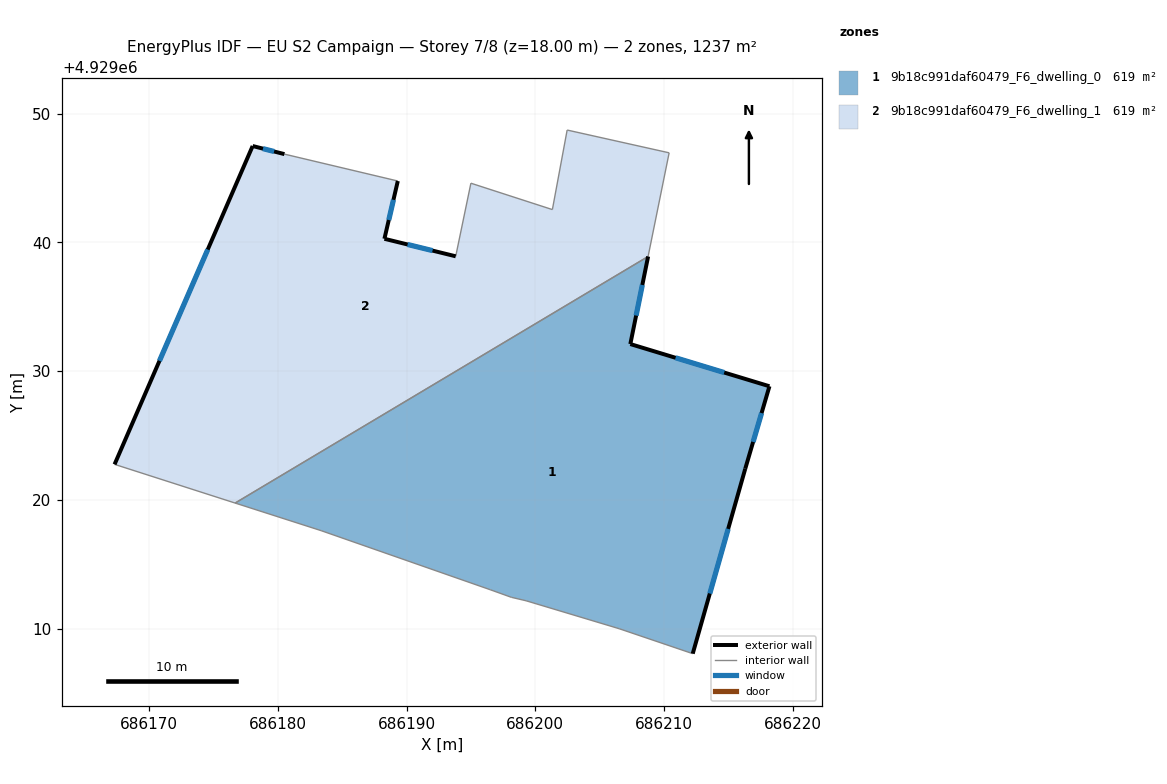
=== STOREY PLAN SPEC (per zone: floor XY polygon, exterior-wall plan segments, windows/doors) ===
zone 1: 9b18c991daf60479_F6_dwelling_0  (618.6 m²)
  floor: (686212.24, 4929008.04) (686216.32, 4929022.41) (686218.20, 4929028.82) (686207.39, 4929032.10) (686208.77, 4929038.91) (686176.68, 4929019.75) (686183.36, 4929017.61) (686196.50, 4929013.01) (686198.14, 4929012.42) (686199.29, 4929012.16) (686206.52, 4929009.99)
  exterior wall: (686208.77, 4929038.91) – (686207.39, 4929032.10)  [6.9 m]
    window: (686208.32, 4929036.70) – (686207.84, 4929034.32)  [2.5 m²]
  exterior wall: (686207.39, 4929032.10) – (686218.20, 4929028.82)  [11.3 m]
    window: (686210.91, 4929031.04) – (686214.69, 4929029.89)  [4.1 m²]
  exterior wall: (686218.20, 4929028.82) – (686216.32, 4929022.41)  [6.7 m]
    window: (686217.59, 4929026.74) – (686216.93, 4929024.50)  [2.4 m²]
  exterior wall: (686216.32, 4929022.41) – (686212.24, 4929008.04)  [14.9 m]
    window: (686214.99, 4929017.74) – (686213.57, 4929012.72)  [5.5 m²]
  interior walls: 7
zone 2: 9b18c991daf60479_F6_dwelling_1  (618.6 m²)
  floor: (686208.77, 4929038.91) (686210.41, 4929046.96) (686202.48, 4929048.74) (686201.33, 4929042.55) (686195.00, 4929044.60) (686193.82, 4929038.92) (686188.28, 4929040.28) (686189.32, 4929044.77) (686180.51, 4929046.86) (686178.04, 4929047.49) (686167.31, 4929022.75) (686176.68, 4929019.75)
  exterior wall: (686167.31, 4929022.75) – (686178.04, 4929047.49)  [27.0 m]
    window: (686170.80, 4929030.80) – (686174.55, 4929039.45)  [9.9 m²]
  exterior wall: (686178.04, 4929047.49) – (686180.51, 4929046.86)  [2.5 m]
    window: (686178.85, 4929047.29) – (686179.71, 4929047.07)  [0.9 m²]
  exterior wall: (686189.32, 4929044.77) – (686188.28, 4929040.28)  [4.6 m]
    window: (686188.98, 4929043.31) – (686188.62, 4929041.74)  [1.7 m²]
  exterior wall: (686188.28, 4929040.28) – (686193.82, 4929038.92)  [5.7 m]
    window: (686190.08, 4929039.84) – (686192.02, 4929039.37)  [2.1 m²]
  interior walls: 8

=== DERIVED (storey summary) ===
Building: EU S2 Campaign
Storey: 7 of 8  (floor level z = 18.00 m)
Storey gross floor area: 1237.3 m²
Zones on this storey: 2
  - 9b18c991daf60479_F6_dwelling_0: floor 618.6 m²; exterior wall 39.9 m (119.6 m²); 4 window(s) 14.6 m²; WWR 12.2%
  - 9b18c991daf60479_F6_dwelling_1: floor 618.6 m²; exterior wall 39.8 m (119.5 m²); 4 window(s) 14.6 m²; WWR 12.2%
Zone adjacency (shared interzone walls):
  - 9b18c991daf60479_F6_dwelling_0 ↔ 9b18c991daf60479_F6_dwelling_1